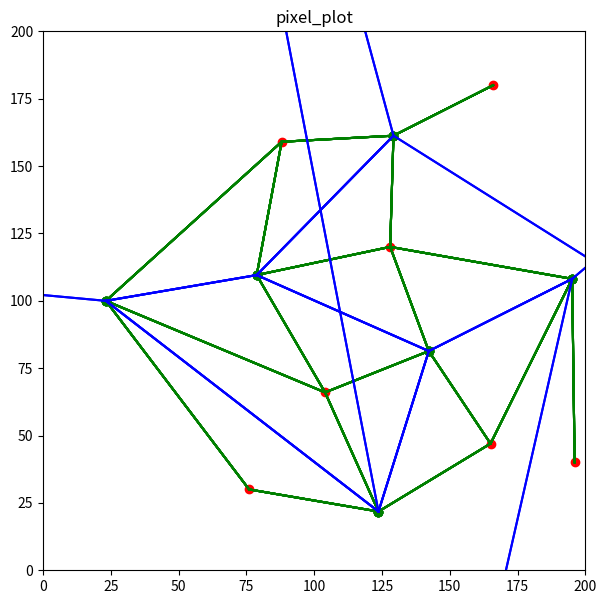

Write the Python code that produced this figure.
from decimal import DivisionByZero
from re import S
import matplotlib.pyplot as plt
import random
import math
from math import *

#                 width     height
defaultBounds = [[0, 200], [200, 0]]
#points = [(50, 50), (25, 25), (75, 75), (98, 70)]
#points = [(50, 50), (25, 20), (75, 75), (98, 70)]
#points = [(30, 40), (25, 60), (80, 97)]

#points = [[30, 30], [40, 40], [10, 50]]
#points = [[90,81],[48,121],[163,120],[83,23]]

#points = []
#for i in range(1, 8):
#      points.append([random.randint(0, 200), random.randint(0, 200)])  

#points = [[59, 55], [30, 88], [1, 93]] #[[186, 15], [162, 127], [25, 144]] this is pretty much just a bigger version of the first set
#points = [[186, 15], [162, 127], [25, 144]]
#points = [[19, 27], [131, 44], [38, 130]]
#points = [[57, 67], [21, 80], [79, 198]]
#points = [[17, 45], [62, 54], [152, 194]]

#points = [[71, 79], [167, 127], [178, 141]]#[[57, 67], [21, 80], [79, 198]]#[[17, 45], [62, 54], [152, 194]]#[[159, 66], [100, 166], [73, 197]]#[[71, 79], [167, 127], [178, 141]]
#points = [[159, 66], [100, 166], [73, 197]]

#points = [[106, 6], [88, 11], [9, 18], [2, 105], [20, 105], [115, 140], [52, 168]] #causes division by zero in getTimeAtX
#points = [[13, 23], [181, 40], [129, 55], [93, 100], [59, 127], [12, 160], [156, 163]] #---
points = [[76, 30], [196, 40], [165, 47], [104, 66], [128, 120], [88, 159], [166, 180]] #easy to see graph. In a previous, more broken version of the program, another line and intersection point near the one on the far right existed, which is necessary to correctly complete the graph
# ^there is an issue with the plot for the line above

#points = [[194, 2], [94, 30], [11, 91], [88, 92], [57, 143], [43, 190], [6, 198]]
#points = [[12, 1], [97, 12], [168, 24], [98, 58], [182, 111], [102, 111], [72, 122]]

#[[159, 12], [197, 12], [123, 38], [145, 92], [56, 123], [85, 160], [44, 166]] #causes a division by zero in yAtX

#[[95, 52], [68, 62], [137, 79], [127, 132], [42, 155], [90, 182], [179, 183]] #might be messed up?

#points = [[25, 17], [109, 37], [68, 45], [35, 85], [2, 124], [138, 138], [190, 145]]
#[[159, 3], [193, 10], [140, 34], [151, 84], [93, 107], [64, 155], [57, 195]]
#points = [[147, 1], [35, 16], [52, 25], [79, 70], [152, 91], [151, 97], [60, 139]] # all vertices are connected to exactly 2 other vertices
#points = [[41, 27], [40, 27], [52, 44], [116, 60], [28, 67], [182, 118], [64, 129]]


#		bottomleft, topleft, bottomright, topright
corners = [[0, 0], [0, 200], [200, 0], [200, 200]] #[ [defaultBounds[0][0], defaultBounds[1][1]], [defaultBounds[0][0], defaultBounds[0][1]], [defaultBounds[1][0], defaultBounds[1][1]], [defaultBounds[0][1], defaultBounds[1][0]] ]

cell = {}
#activeSites = []
vertices = {}
removeVerts = []
finalCell = {}

plt.figure(figsize=(7, 7))
plt.ylim(defaultBounds[1][1], defaultBounds[1][0])
plt.xlim(defaultBounds[0][0], defaultBounds[0][1])
plt.title("pixel_plot")

def distance(x1, y1, x2, y2):
	return (((x1 - x2) ** 2) + ((y1 - y2) ** 2)) ** 0.5

def distancePt(pt1, pt2):
    return (((pt1[0] - pt2[0]) ** 2) + ((pt1[1] - pt2[1]) ** 2)) ** 0.5   

def bubbleSort(arr): #Not used but a good template
     
    n = len(arr)
 
    # For loop to traverse through all 
    # element in an array
    for i in range(n):
        for j in range(0, n - i - 1):
             
            # Range of the array is from 0 to n-i-1
            # Swap the elements if the element found 
            #is greater than the adjacent element
            if arr[j] > arr[j + 1]:
                arr[j], arr[j + 1] = arr[j + 1], arr[j]

#https://www.geeksforgeeks.org/python-program-for-insertion-sort/
def insertionSort(arr): #Not used but a good template
    n = len(arr)  # Get the length of the array
      
    if n <= 1:
        return  # If the array has 0 or 1 element, it is already sorted, so return
 
    for i in range(1, n):  # Iterate over the array starting from the second element
        key = arr[i]  # Store the current element as the key to be inserted in the right position
        j = i-1
        while j >= 0 and key < arr[j]:  # Move elements greater than key one position ahead
            arr[j+1] = arr[j]  # Shift elements to the right
            j -= 1
        arr[j+1] = key  # Insert the key in the correct position

def distanceVertTargetSortShort(target, array): #good for small arrays #I don't know how to use this
    n = len(array)  # Get the length of the array
      
    if n <= 1:
        return  # If the array has 0 or 1 element, it is already sorted, so return
 
    for i in range(1, n):  # Iterate over the array starting from the second element
        key = array[i]  # Store the current element as the key to be inserted in the right position
        j = i-1
        while j >= 0 and key < array[j]:  # Move elements greater than key one position ahead
            array[j+1] = array[j]  # Shift elements to the right
            j -= 1
        array[j+1] = key  # Insert the key in the correct position
        
def distanceTargetSort(target, array):
    n = len(array)
 
    for i in range(n):
        for j in range(0, n - i - 1):
             
            # Range of the array is from 0 to n-i-1
            # Swap the elements if the element found 
            #is greater than the adjacent element
            dist1 = distance(target[0], target[1], array[j][0], array[j][1])
            dist2 = distance(target[0], target[1], array[j+1][0], array[j+1][1])
            
            if dist1 > dist2:
                array[j], array[j + 1] = array[j + 1], array[j]

def sortByY(array):
    n = len(array)
 
    for i in range(n):
        for j in range(0, n - i - 1):
             
            # Range of the array is from 0 to n-i-1
            # Swap the elements if the element found 
            #is greater than the adjacent element
            
            if array[j][1] > array[j + 1][1]:
                array[j], array[j + 1] = array[j + 1], array[j]
                
def find3Intersect(pt1, pt2, pt3): # division by zero happens with the points (50, 50) (25, 25) (75, 75)
    a, b, c, d, e, f = pt1[0], pt1[1], pt2[0], pt2[1], pt3[0], pt3[1]
    if (2 * ( ((a-e)*(b-d)) - ((a-c)*(b-f))) ) != 0:
        x = ( ( ((a**2) - (e**2))*(b-d) ) - ( ((a**2) - (c**2)) * (b-f) ) - ( (d-f)*(b-f)*(b-d) )) / (2 * ( ((a-e)*(b-d)) - ((a-c)*(b-f))) )
        #print("a",x)        
        return x
    else: # i need to have it return the midpoint between the site and nearest site if there is division by zero, because that means that the two lines are parallel and the farther site will not be valid
        #print(( ( ((a**2) - (e**2))*(b-d) ) - ( ((a**2) - (c**2)) * (b-f) ) - ( (d-f)*(b-f)*(b-d) )), (2 * ( ((a-e)*(b-d)) - ((a-c)*(b-f))) ))
        #print(f"({a}, {b}) ({c}, {d}) ({e}, {f})")
        #print(a-e, b-d, a-c, b-f)
        #print("b",(a - c)/2)                      
        #return (a - c)/2   #returning (a-c)/2 or 0 doesn't seem to make a difference
        #return 0
        return defaultBounds[0][0] - 5       

def find2IntersectAtTime(pt1, pt2, t):
    try:    
        a, b, c, d, = pt1[0], pt1[1], pt2[0], pt2[1]
        n = (2 * ((-1 * c * b) + (c * t) + (a * d) - (a * t))) / (b-d)
        m = (-1 * (b-t) * (d-t)) + (( (c**2) * (b-t) ) + ( (a**2) * (d-t) )) / (b-d)
        x = ((-1 * n) - ( (n**2) - (4 * m))**0.5) / 2
        return x
    except ZeroDivisionError:
        print(f"zero division error in find2IntersectAtTime with {pt1} {pt2} {pt3} t={t}")        
        return defaultBounds[1][1] -5                    

def getTimeAtX(pt1, pt2, pt3, x):
    try:    
        a, b, c, d, e, f = pt1[0], pt1[1], pt2[0], pt2[1], pt3[0], pt3[1]
        j = b-d
        k = -( (a**2) + (b**2) ) + (c**2) + (d**2) + (2 * x * (a-c))
        L = f*( (a**2) - (c**2) + (b**2) - (d**2) - (2 * x * (a-c)) ) - (( ((x-e)**2) + (f**2) )*(b-d))
        t = ((-1 * k) - ( (k**2) - (4 * j * L))**0.5) / (2 * j)
        return t        
    except ZeroDivisionError:
        print(f"zero division error in getTimeAtX with {pt1} {pt2} {pt3} x={x} j={j} k={k} L={L}")        
        return defaultBounds[1][1] -5            
    

def getYAtTimeAndX(pt1, t, x):
    try:    
        a, b = pt1[0], pt1[1]
        y = (((x-a)**2) / (2 * (b-t))) + (0.5 * (b+t))
        return y
    except ZeroDivisionError:
        print(f"zero division error in getYAtTimeAndX with {pt1} t={t} x={x}")
        return defaultBounds[1][1] -5                       

def yAtX(pt1, pt2, x):
    try:    
        a, b, c, d, = pt1[0], pt1[1], pt2[0], pt2[1]
        y = ((c-a) / (b-d)) * (x - ( (a+c)/2) ) + ((b+d)/2)
        return y
    except ZeroDivisionError:
        print(f"zero division error in yAtX with {pt1} {pt2} x={x}")
        return defaultBounds[1][1] -5                    
    
def xAtY(pt1, pt2, y):
    try:    
        a, b, c, d, = pt1[0], pt1[1], pt2[0], pt2[1]
        x = ( (2 * y * (d-b)) - ((d**2) - (b**2)) + ((a**2) - (c**2)) ) / (2 * (a-c))
        return x
    except ZeroDivisionError:
        print(f"zero division error in xAtY with {pt1} {pt2} y={y}")
        return defaultBounds[0][0] -5    

def tAtXandY(pt1, x, y):   
    a, b, = pt1[0], pt1[1]
    t = ((2 * y) + (( (4 * (y**2)) + 4*( ((x-a)**2) - (2 * y * b) + (b**2 ) ) ) ** 0.5)) / 2
    return t    

sortByY(points)
print(points)

for point in points:
    finalCell.update({f"{str(point).replace(', ', '_')}" : {"site":point, "vertices":[]}})    

#print(f"finalCell:{finalCell}")

for site1 in points:
    for site2 in points:
        if site1 != site2: 
            #boundVerts = [] #this stuff with bounds doesn't seem to change anything
            
            #boundLy = yAtX(site1, site2, defaultBounds[0][0])
            #boundLt = tAtXandY(site1, site2, defaultBounds[0][0], boundLy)
            #boundRy = yAtX(site1, site2, defaultBounds[0][1])
            #boundRt = tAtXandY(site1, site2, defaultBounds[0][1], boundRy)

            #boundTx = xAtY(site1, site2, defaultBounds[1][0])
            #boundTt = tAtXandY(site1, site2, boundTx, defaultBounds[1][0])
            #boundBx = xAtY(site1, site2, defaultBounds[1][1])
            #boundBt = tAtXandY(site1, site2, boundBx, defaultBounds[1][1])

            #if boundLt < defaultBounds[1][0] and boundLt > defaultBounds[1][1]:            
                #allVerts.append({"type":"leftBound", "time":boundLt, "at":[defaultBounds[0][0], boundLy]})
            #    boundVerts.append({"type":"leftBound", "time":boundLt, "at":[defaultBounds[0][0], boundLy]})
            #if boundRt < defaultBounds[1][0] and boundRt > defaultBounds[1][1]:
                #allVerts.append({"type":"rightBound", "time":boundRt, "at":[defaultBounds[0][1], boundRy]})
            #    boundVerts.append({"type":"rightBound", "time":boundRt, "at":[defaultBounds[0][1], boundRy]})
            #if boundTt < defaultBounds[1][0] and boundTt > defaultBounds[1][1]:
                #allVerts.append({"type":"topBound", "time":boundTt, "at":[boundTx, defaultBounds[1][0]]})
            #    boundVerts.append({"type":"topBound", "time":boundTt, "at":[boundTx, defaultBounds[1][0]]})
            #if boundBt < defaultBounds[1][0] and boundBt > defaultBounds[1][1]:                                
                #allVerts.append({"type":"bottomBound", "time":boundBt, "at":[boundBx, defaultBounds[1][1]]})
            #    boundVerts.append({"type":"bottomBound", "time":boundBt, "at":[boundBx, defaultBounds[1][1]]})
               
            #print(boundVerts)
            #allVerts.extend([{"type":"leftBound", "time":boundLt, "at":[defaultBounds[0][0], boundLy]}, {"type":"rightBound", "time":boundRt, "at":[defaultBounds[0][1], boundRy]}, 
            #                 {"type":"topBound", "time":boundTt, "at":[boundTx, defaultBounds[1][0]]}, {"type":"bottomBound", "time":boundBt, "at":[boundBx, defaultBounds[1][1]]}])                                  
                        
            for site3 in points:
                if site3 != site2 and site3 != site1:
                    sites = [site1, site2, site3]
                    sortByY(sites)                    
                    
                    #x = find3Intersect(site1, site2, site3) # the order of the points put in matters (?)
                    #t = getTimeAtX(site1, site2, site3, x) # the order of the points put in matters
                    #y = getYAtTimeAndX(site1, t, x)

                    x = find3Intersect(sites[0], sites[1], sites[2])
                    t = getTimeAtX(sites[0], sites[1], sites[2], x)
                    y = getYAtTimeAndX(sites[0], t, x)                                        
                    
                    #print(f"-- ({site1[0]}, {site1[1]}) ({site2[0]}, {site2[1]}) ({site3[0]}, {site3[1]}) time: {t} at ({x}, {y})")
                    if site1 == [72, 122] or site1 == [182, 111] or site2 == [72, 122] or site2 == [182, 111] or site3 == [72, 122] or site3 == [182, 111]:                                                                    
                        print(f"    ({site1[0]}, {site1[1]}) ({site2[0]}, {site2[1]}) ({site3[0]}, {site3[1]}) time: {t} at ({x}, {y})")                    
                    #if t > defaultBounds[1][1] and t < defaultBounds[1][0] and t < boundLt: #having the t < boundLt fixes some issues but seems like it will cause some later on
                    #if t > defaultBounds[1][1] and t < defaultBounds[1][0] and x >= defaultBounds[0][0] and x <= defaultBounds[0][1]:
                    #if t > points[0][1] and t < defaultBounds[1][0] and x >= defaultBounds[0][0] and x <= defaultBounds[0][1] and y >= defaultBounds[1][1] and y <= defaultBounds[1][0]:                    
                    #print(site1, points[0][1])
                    #if t > points[0][1] and x >= defaultBounds[0][0] and x <= defaultBounds[0][1] and y >= defaultBounds[1][1] and y <= defaultBounds[1][0]:
                    if t > site1[1] and t > site2[1] and t > site3[1] and x >= defaultBounds[0][0] and x <= defaultBounds[0][1] and y >= defaultBounds[1][1] and y <= defaultBounds[1][0]:                    
                        if site1 == [72, 122] or site1 == [182, 111]:                                                                    
                            print(f"({site1[0]}, {site1[1]}) ({site2[0]}, {site2[1]}) ({site3[0]}, {site3[1]}) time: {t} at ({x}, {y})")
        
                        if f"{str(site1).replace(', ', '_')}" in cell:
                            cell[f"{str(site1).replace(', ', '_')}"].append({"point1":site1, "point2":site2, "point3":site3, "time":float("%.10f" % t), "at":[float("%.10f" % x), float("%.10f" % y)]})
                        else:                            
                            cell.update({f"{str(site1).replace(', ', '_')}" : [{"point1":site1, "point2":site2, "point3":site3, "time":float("%.10f" % t), "at":[float("%.10f" % x), float("%.10f" % y)]}]})
                        #cell[f"{str(site1).replace(', ', '_')}"].append({"point1":site1, "point2":site2, "point3":site3, "time":t, "at":[x, y]})
                        
                                       
    

for site1 in cell:
    #for others in points:
     for entry in cell[site1]:
#        if cell[site1]["point1"] != others and cell[site1]["point2"] != others and cell[site1]["point3"] != others:
#            #print(cell[site1]["time"], cell[site1]["at"])
#            otherPointY = getYAtTimeAndX(others, cell[site1]["time"], cell[site1]["at"][0])
#            #print(otherPointY)
#            if otherPointY > cell[site1]["at"][1]:
#                removeVerts.append(site1)
#                #print(f"remove {site1}")                                                                                         
        #for entry in cell[site1]:
         for others in points:            
            #if entry["point1"] != others and entry["point2"] != others and entry["point3"] != others:
            if entry["point1"] != others and entry["point2"] != others and entry["point3"] != others and others[1] < entry["time"]:
                                                
                #print(cell[site1]["time"], cell[site1]["at"])
                otherPointY = getYAtTimeAndX(others, entry["time"], entry["at"][0])
                #print(otherPointY)
                #if entry["at"][1] > 120 and entry["at"][1] < 130:                
                #    print(others, otherPointY, entry["at"], entry["time"])
                #print("test", otherPointY, entry["at"][1], entry)
                #if otherPointY < defaultBounds[1][0]:                                
                #    if otherPointY > entry["at"][1]:                                        
                #        removeVerts.append([site1, entry])
                #        #print(f"remove {site1} {entry}")
                if otherPointY > entry["at"][1]:
                #if otherPointY > entry["time"]:                
                    #if entry["point1"] == [12, 160] or entry["point2"] == [12, 160] or entry["point3"] == [12, 160]:                    
                    #    print("   ", others, otherPointY, entry["at"], entry["time"])
                    #print("   ", others, otherPointY, entry["at"], entry["time"])                    
                    #print(entry)
                    #print(site1)                                        
                    removeVerts.append([site1, entry])
                    #print(f"remove {site1} {entry}")

if removeVerts.__len__() > 0:
    #for vert in removeVerts:
    #    del cell[vert]
    for site, vert in removeVerts:
                
        try:
            #if 120 < cell[site][cell[site].index(vert)]["at"][1] < 130:           
            #    print("removing", cell[site][cell[site].index(vert)])
            #print("removing", cell[site][cell[site].index(vert)])                    
            del cell[site][cell[site].index(vert)]
        except Exception:
            pass                                            

usedPoints = []
for entry in cell:
    for vert in cell[entry]:    
        #if cell[entry]["point1"] not in usedPoints:
        #    usedPoints.append(cell[entry]["point1"])
        #if cell[entry]["point2"] not in usedPoints:
        #    usedPoints.append(cell[entry]["point2"])
        #if cell[entry]["point3"] not in usedPoints:
        #    usedPoints.append(cell[entry]["point3"])
        
        if vert["point1"] not in usedPoints:
            usedPoints.append(vert["point1"])
        if vert["point2"] not in usedPoints:
            usedPoints.append(vert["point2"])
        if vert["point3"] not in usedPoints:
            usedPoints.append(vert["point3"])                                                    

#print(usedPoints)                

for i in range(points.__len__()):   
    point = points[i]    
    if point not in usedPoints:
        boundVerts = []
        relative = points.copy()
        distanceTargetSort(point, relative)
        
        #site2 = 0        
        #print("a")
        #if i + 1 == points.__len__():
        #    site2 = points[i-1]
        #else:         
        #    site2 = points[i+1]
        site2 = relative[1]
        
        
        #print(point, site2)
        boundLy = yAtX(point, site2, defaultBounds[0][0])
        boundLt = tAtXandY(point,  defaultBounds[0][0], boundLy)
        boundRy = yAtX(point, site2, defaultBounds[0][1])
        boundRt = tAtXandY(point,  defaultBounds[0][1], boundRy)

        boundTx = xAtY(point, site2, defaultBounds[1][0])
        boundTt = tAtXandY(point,  boundTx, defaultBounds[1][0])
        boundBx = xAtY(point, site2, defaultBounds[1][1])
        boundBt = tAtXandY(point,  boundBx, defaultBounds[1][1])

        pts = [[defaultBounds[0][0], boundLy], [defaultBounds[0][1], boundRy], [boundTx, defaultBounds[1][0]], [boundBx, defaultBounds[1][1]]]                
        #print(pts)
        distanceTargetSort(point, pts)       
        #print(pts)
        #print(f"{str(point).replace(', ', '_')}")        
        #finalCell.update({f"{str(point).replace(', ', '_')}":{"site":point, "vertices":[ #I should add onto this list so that the list of verticies will also include the corner
        #    [pts[0], pts[1]]
        #    ]}})
        #finalCell[f"{str(point).replace(', ', '_')}"]["vertices"].append([pts[0], pts[1]])
        if not f"{str(point).replace(', ', '_')}" in finalCell:        
            finalCell.update({f"{str(point).replace(', ', '_')}":{"site":point, "vertices":[ #I should add onto this list so that the list of verticies will also include the corner
            [pts[0], pts[1]]
            ]}})
        print("line388",pts[0], pts[1])            
        #relative = points.copy()
        #distanceTargetSort(point, points)
        #distanceTargetSort(point, relative)        
        #print(f"relative:{relative}")
        #if f"{str(relative[1]).replace(', ', '_')}" in finalCell:
        #    finalCell[f"{str(relative[1]).replace(', ', '_')}"]["vertices"].append([pts[0], pts[1]])
        #else:
        #    finalCell.update({f"{str(relative[1]).replace(', ', '_')}":{"site":relative[1], "vertices":[
        #    [pts[0], pts[1]]
        #    ]}})                                          
        finalCell[f"{str(relative[1]).replace(', ', '_')}"]["vertices"].append([pts[0], pts[1]])

#print(cell)
                
def nearestBoundry(startPt, throughPt):
    m = slope(startPt, throughPt)
    topX = (defaultBounds[1][0] - startPt[1] + (m * startPt[0])) / m
    bottomX = (defaultBounds[1][1] - startPt[1] + (m * startPt[0])) / m
    leftY = m * (defaultBounds[0][0] - startPt[0]) + startPt[1]
    rightY = m * (defaultBounds[0][1] - startPt[0]) + startPt[1]
    choice = []

    if throughPt[1] > startPt[1] and throughPt[0] > startPt[0]:
        #print('a')        
        choice = [[topX, defaultBounds[1][0]], [defaultBounds[0][1], rightY]] #top and right
        distanceTargetSort(startPt, choice)
        #return choice[0]
    elif throughPt[1] < startPt[1] and throughPt[0] > startPt[0]:
        #print('b')                                                        
        choice = [[bottomX, defaultBounds[1][1]], [defaultBounds[0][1], rightY]] #bottom and right
        distanceTargetSort(startPt, choice)
        #return choice[0]
    elif throughPt[1] > startPt[1] and throughPt[0] < startPt[0]:
        #print('c')        
        choice = [[topX, defaultBounds[1][0]], [defaultBounds[0][0], leftY]] #top and left
        distanceTargetSort(startPt, choice)
        #return choice[0]
    elif throughPt[1] < startPt[1] and throughPt[0] < startPt[0]:
        #print('d')                                                        
        choice = [[bottomX, defaultBounds[1][1]], [defaultBounds[0][0], leftY]] #bottom and left
        distanceTargetSort(startPt, choice)
        #return choice[0]        
    
    return choice[0]    

def slope(pt1, pt2):
    return (pt1[1] - pt2[1]) / (pt1[0] - pt2[0])

def midPoint(pt1, pt2):
    return [ (pt1[0] + pt2[0]) / 2,  (pt1[1] + pt2[1]) / 2]        

def pointSlope(pt, slope, x):
    return (slope * (x - pt[0])) + pt[1]  

def makePerpLine(p1, p2):
    m = slope(p1, p2)
    if m != 0:
        m = -1/m
    else:
        m = 1000

    midPt = midPoint(p1, p2)
    return [[midPt[0], midPt[1]], [midPt[0] + 5, yAtX(p1, p2, midPt[0] + 5)]]

def make2ndEdge(p1, p2, intersect, midPt):                            
    T1 = [intersect[0] - 5, yAtX(p1, p2, intersect[0] - 5)]
    T2 = [intersect[0] + 5, yAtX(p1, p2, intersect[0] + 5)]
    newPoint = []

    if distance(T1[0], T1[1], midPt[0], midPt[1]) < distance(T2[0], T2[1], midPt[0], midPt[1]):
        newPoint = T1
    else:
        newPoint = T2

    nearestBound = nearestBoundry(intersect, newPoint)
    #print("nearestBound",nearestBound)
    return nearestBound                                                    

def rotate(pt, origin, amount):   
    x = ((pt[0] - origin[0]) * math.cos(amount)) - ((pt[1] - origin[1]) * math.sin(amount))
    y = ((pt[1] - origin[1]) * math.cos(amount)) + ((pt[0] - origin[0]) * math.sin(amount))
    x += origin[0]
    y += origin[1]        
    return [x, y]           

#normalTheta + angle == 2pi most of the time
def normalTheta(pt, origin): #gets the exterior/larger angle (basically)
    a, b, c, d = pt[0], pt[1], origin[0], origin[1]
    x = a-c
    y = b-d
    #print("line477",x,y)
    theta = math.atan(y/x)
    #print("line479",theta)
    if y < 0 and x > 0:
        theta += (2 * math.pi)
    elif y < 0 or x < 0:
        theta += math.pi
    return theta                                                        
            

def angle(pt1, pt2, origin): #gets the interior/smaller angle
    a, b, c, d, e, f = origin[0], origin[1], pt1[0], pt1[1], pt2[0], pt2[1]
    #theta = math.acos( ( ((e -a) * (c-a)) + ((f-b) * (d-b)) ) / ( ( ( ((e-a)**2) + ((f-b)**2) ) * ( ((c-a)**2) + ((b-d)**2) ) ) ** 0.5 ) )
    theta = math.acos( ( ((e -a) * (c-a)) + ((f-b) * (d-b)) ) / ( ( (( ((e-a)**2) + ((f-b)**2) ) ** 0.5) * (( ((c-a)**2) + ((b-d)**2) ) ** 0.5) ) ) )    
    return theta           

#def simpleAngle(pt1, pt2, origin): #same as normalTheta somehow
    #a, b, c, d, e, f = pt1[0], pt1[1], pt2[0], pt2[1], origin[0], origin[1] 

#     theta1 = normalTheta(pt1, origin)
#     theta2 = normalTheta(pt2, origin)
#     theta = max(theta1, theta2) - min(theta1, theta2) 
#     print(theta1, theta2)
#     return theta       
        

#since arctan is from -pi/2 to pi/2 and I want values in the range 0 to 2pi, I need to code for that seperately, which is what is in normalTheta
def rectToPolar(pt, origin):
    a, b, c, d = pt[0], pt[1], origin[0], origin[1]
    #theta = math.atan(b/a)
    #r = ( (a**2) + (b**2) ) ** 0.5
    #theta = math.atan((b-d)/(a-c))
    theta = normalTheta(pt, origin)    
    r = ( ((a-c)**2) + ((b-d)**2) ) ** 0.5
    #if (theta < 0):
    #    theta = (2 * math.pi) + theta                   
    return [r, theta]

def polarToRect(pt, origin):
    #x = pt[0] * math.cos(pt[1])
    #y = pt[0] * math.sin(pt[1])
    x = (pt[0] * math.cos(pt[1])) + origin[0]
    y = (pt[0] * math.sin(pt[1])) + origin[1]     
    return [x, y]                            

for site in cell: # Finds edges for cells  
    for entry in cell[site]:
        #at = entry["at"]
        pt1 = entry["point1"]
        pt2 = entry["point2"]
        pt3 = entry["point3"]                           
        #f"{str(point).replace(', ', '_')}"
        #print(pt1, pt2, pt3)
        try:
            site2 = cell[f"{str(pt2).replace(', ', '_')}"]
            for entry2 in site2:
                if entry2["point1"] == pt1 or entry2["point2"] == pt1 or entry2["point3"] == pt1:# or entry2["point2"] == pt3 or entry2["point3"] == pt3:
                    #finalCell[f"{str(pt2).replace(', ', '_')}"]["vertices"].append([entry["at"], entry2["at"]])
                    if entry2["at"] != entry["at"] and [entry["at"], entry2["at"]] not in finalCell[site]["vertices"]:                    
                        finalCell[site]["vertices"].append([entry["at"], entry2["at"]])
                        #print(site, [pt1, pt2, pt3], [entry2["point1"], entry2["point2"], entry2["point3"]])

                        atName = f"{str(entry['at']).replace(', ', '_')}"

                        if atName not in vertices:
                            vertices.update({atName : {"sites":[pt1, pt2, pt3], "with":[], "at":[]}})                            
                        
                        if entry2["point1"] in [pt2, pt3] and [pt1, entry2["point1"]] not in vertices[atName]["with"] and [entry2["point1"], pt1] not in vertices[atName]["with"]:
                            vertices[atName]["with"].append([pt1, entry2["point1"]])
                            vertices[atName]["at"].append(entry2["at"])                                                        
                        elif entry2["point2"] in [pt2, pt3] and [pt1, entry2["point2"]] not in vertices[atName]["with"] and [entry2["point2"], pt1] not in vertices[atName]["with"]:
                            vertices[atName]["with"].append([pt1, entry2["point2"]])
                            vertices[atName]["at"].append(entry2["at"])                            
                        elif entry2["point3"] in [pt2, pt3] and [pt1, entry2["point3"]] not in vertices[atName]["with"] and [entry2["point3"], pt1] not in vertices[atName]["with"]:
                            vertices[atName]["with"].append([pt1, entry2["point3"]])
                            vertices[atName]["at"].append(entry2["at"])                                                                                    
                        #if entry2["point1"] in [pt1, pt2, pt3] and entry2["point1"] != pt1 and [pt1, entry2["point1"]] not in vertices[atName]["with"] and [entry2["point1"], pt1] not in vertices[atName]["with"]:
                        #    vertices[atName]["with"].append([pt1, entry2["point1"]])
                        #elif entry2["point1"] in [pt1, pt2, pt3] and entry2["point2"] != pt1 and [pt1, entry2["point2"]] not in vertices[atName]["with"] and [entry2["point2"], pt1] not in vertices[atName]["with"]:
                        #    vertices[atName]["with"].append([pt1, entry2["point2"]])
                        #elif entry2["point1"] in [pt1, pt2, pt3] and entry2["point3"] != pt1 and [pt1, entry2["point3"]] not in vertices[atName]["with"] and [entry2["point3"], pt1] not in vertices[atName]["with"]:                                                                                            
                        #    vertices[atName]["with"].append([pt1, entry2["point3"]])                                                                                                                                         
                    #print(str(entry["at"]))                    
                    #if f"{str(entry['at']).replace(', ', '_')}" not in vertices and pt1 != entry2["point2"] and entry2["point2"] in [pt1, pt2, pt3]:
                    #    vertices.update({f"{str(entry['at']).replace(', ', '_')}" : {"sites":[pt1, pt2, pt3], "with":[[pt1, entry2["point2"]]]}})
                    #elif [pt1, entry2["point2"]] not in vertices[f"{str(entry['at']).replace(', ', '_')}"]["with"] and [entry2["point2"], pt1] not in vertices[f"{str(entry['at']).replace(', ', '_')}"]["with"] and pt1 != entry2["point2"]:
                    #    vertices[f"{str(entry['at']).replace(', ', '_')}"]["with"].append([pt1, entry2["point2"]])
                                                                       
        except Exception as e:
            print(f"site2: {e} not in cell") 


for vert in vertices:
    #print("vert",vert, vertices[vert])
    print()
    if vertices[vert]["at"].__len__() == 1:
        print("vert",vert, vertices[vert])
        tempVertPt = str(vert).removeprefix("[").removesuffix("]").split("_")
        vertPt = [float(tempVertPt[0]), float(tempVertPt[1])]
        
        tempSites = vertices[vert]["sites"].copy()
        sortByY(tempSites)
        pickedSites = [tempSites[0], tempSites[1]]
        if pickedSites in vertices[vert]["with"]:
            pickedSites[1] = tempSites[2]                                     
             

        #site1 = vertices[vert]["sites"][-2]
        #site2 = vertices[vert]["sites"][-1]
        #print(site1, site2)        
                        
        #nearestBound = makeEdge(site1, site2, vertPt, midPoint(site1, site2))
        #print(pickedSites[0], pickedSites[1])            
        nearestBound = make2ndEdge(pickedSites[0], pickedSites[1], vertPt, midPoint(pickedSites[0], pickedSites[1]))
        
        vertices[vert]["with"].append([pickedSites[0], pickedSites[1]])
        vertices[vert]["at"].append(nearestBound)
        finalCell[f"{str(pickedSites[0]).replace(', ', '_')}"]["vertices"].append([vertPt, nearestBound])
        finalCell[f"{str(pickedSites[1]).replace(', ', '_')}"]["vertices"].append([vertPt, nearestBound])

    if vertices[vert]["at"].__len__() == 2:
        #print("vert",vert, vertices[vert])        
        tempVertPt = str(vert).removeprefix("[").removesuffix("]").split("_")
        vertPt = [float(tempVertPt[0]), float(tempVertPt[1])]

        site1 = vertices[vert]["sites"][0]
        site2 = vertices[vert]["sites"][1]
        site3 = vertices[vert]["sites"][2]        
        
        pair1 = vertices[vert]["with"][0]
        pair2 = vertices[vert]["with"][1]        
        
        midPt1 = midPoint(pair1[0], pair1[1])
        midPt2 = midPoint(pair2[0], pair2[1])

        angle1 = angle(midPt1, midPt2, vertPt)
        print("vert", vertPt)        
        print("info",pair1,pair2,angle1)
        #simpleAngle(midPt1, midPt2, vertPt)        
        print("polarS1",site1, rectToPolar(site1, vertPt), angle(site1, [vertPt[0] + 5, vertPt[1]], vertPt))#, normalTheta(site1, vertPt) + angle(site1, [vertPt[0] + 5, vertPt[1]], vertPt) == (2 * math.pi))
        print("polarS2",site2, rectToPolar(site2, vertPt), angle(site2, [vertPt[0] + 5, vertPt[1]], vertPt))
        print("polarS3",site3, rectToPolar(site3, vertPt), angle(site3, [vertPt[0] + 5, vertPt[1]], vertPt))                        
        print("polarM1",midPt1, rectToPolar(midPt1,vertPt))
        print("polarM2",midPt2, rectToPolar(midPt2,vertPt))
        

        pair3 = []
                                
#         if [site1, site2] not in vertices[vert]["with"]:
#             pair3 = [site1, site2]
#         elif [site1, site3] not in vertices[vert]["with"]:
#             pair3 = [site1, site3]
#         else:                                            
#             pair3 = [site2, site3]

        sortSites = vertices[vert]["sites"].copy()
        sortByY(sortSites)
        
        if [sortSites[0], sortSites[1]] not in vertices[vert]["with"]:
            pair3 = [sortSites[0], sortSites[1]]
        elif [sortSites[1], sortSites[2]] not in vertices[vert]["with"]:
            pair3 = [sortSites[1], sortSites[2]]
        else:
            pair3 = [sortSites[0], sortSites[2]]                                                                           

        midPt3 = midPoint(pair3[0], pair3[1])
        print("polarM3",midPt3, rectToPolar(midPt3,vertPt))        
        
# #         distp1a1 = distance(vertices[vert]["at"][0][0], vertices[vert]["at"][0][1], vertPt[0] + 5, yAtX(pair3[0], pair3[1], vertPt[0] + 5))
# #         distp1a2 = distance(vertices[vert]["at"][1][0], vertices[vert]["at"][1][1], vertPt[0] + 5, yAtX(pair3[0], pair3[1], vertPt[0] + 5))
# #         distp2a1 = distance(vertices[vert]["at"][0][0], vertices[vert]["at"][0][1], vertPt[0] - 5, yAtX(pair3[0], pair3[1], vertPt[0] - 5))
# #         distp2a2 = distance(vertices[vert]["at"][1][0], vertices[vert]["at"][1][1], vertPt[0] - 5, yAtX(pair3[0], pair3[1], vertPt[0] - 5))

# #         throughPt = []
# #         if distp1a1 > distp2a1 and distp1a2 > distp2a2:
# #            throughPt = [vertPt[0] + 5, yAtX(pair3[0], pair3[1], vertPt[0] + 5)]
# #         else:
# #             throughPt = [vertPt[0] - 5, yAtX(pair3[0], pair3[1], vertPt[0] - 5)]

#         angle1 = angle(pair3[0], pair3[1], [vertPt[0] + 0.5, yAtX(pair3[0], pair3[1], vertPt[0] + 0.5)])#angle(site1, site2, [midPt3[0] + 0.5, midPt3[1] + (0.5 * slope(midPt3, vertPt))])#angle(site1, site2, [vertPt[0] + 0.5, yAtX(pair3[0], pair3[1], vertPt[0] + 0.5)])#angle(site1, site2, [midPt3[0] + 0.5, yAtX(pair3[0], pair3[1], midPt3[0] + 0.5)])#angle(midPt1, midPt2, [vertPt[0] + 0.5, yAtX(pair3[0], pair3[1], vertPt[0] + 0.5)])
#         angle2 = angle(pair3[0], pair3[1], [vertPt[0] - 0.5, yAtX(pair3[0], pair3[1], vertPt[0] - 0.5)])#angle(site1, site2, [midPt3[0] - 0.5, midPt3[1] - (0.5 * slope(midPt3, vertPt))])#angle(site1, site2, [vertPt[0] + 0.5, yAtX(pair3[0], pair3[1], vertPt[0] + 0.5)])#angle(site1, site2, [midPt3[0] - 0.5, yAtX(pair3[0], pair3[1], midPt3[0] - 0.5)])#angle(midPt1, midPt2, [vertPt[0] - 0.5, yAtX(pair3[0], pair3[1], vertPt[0] - 0.5)])
#         print("angles",angle1,angle2)
#         #print(midPt3[1] + (0.5 * slope(midPt3, vertPt)))
#         #print(yAtX(pair3[0], pair3[1], midPt3[0] + 0.5))                
#         throughPt = []
#         if angle1 < angle2:
#             throughPt = [vertPt[0] + 5, yAtX(pair3[0], pair3[1], vertPt[0] + 5)]#[midPt3[0] + 5, yAtX(pair3[0], pair3[1], midPt3[0] + 5)]
#         else:
#             throughPt = [vertPt[0] - 5, yAtX(pair3[0], pair3[1], vertPt[0] - 5)]#[midPt3[0] - 5, yAtX(pair3[0], pair3[1], midPt3[0] - 5)]                                                            

#         print("throughPt",throughPt)
#         nearestBound = nearestBoundry(vertPt, throughPt)
        
#         vertices[vert]["with"].append(pair3)
#         vertices[vert]["at"].append(nearestBound)        
#         finalCell[f"{str(pair3[0]).replace(', ', '_')}"]["vertices"].append([vertPt, nearestBound])
#         finalCell[f"{str(pair3[1]).replace(', ', '_')}"]["vertices"].append([vertPt, nearestBound])

#         #nearestBound = makeEdge(pair3[0], pair3[1], vertPt, midPt3)    

#         #finalCell[f"{str(pair3[0]).replace(', ', '_')}"]["vertices"].append([vertPt, nearestBound])
#         #finalCell[f"{str(pair3[1]).replace(', ', '_')}"]["vertices"].append([vertPt, nearestBound])                                                                            

#         #if distancePt(midPt3, vertices[vert]["at"][0]) < distancePt(midPt3, vertPt) or distancePt(midPt3, vertices[vert]["at"][1]) < distancePt(midPt3, vertPt):
        notInPair = vertices[vert]["sites"].copy()
        notInPair.remove(pair3[0])
        notInPair.remove(pair3[1])                
        
        print(pair3, "x",vertPt[0], "t",tAtXandY(pair3[0], vertPt[0], vertPt[1]))
        print(pair3, "x",vertPt[0] + 5, "t",getTimeAtX(pair3[0], pair3[1], notInPair[0], vertPt[0] + 5))
        print(pair3, "x",vertPt[0] - 5, "t",getTimeAtX(pair3[0], pair3[1], notInPair[0], vertPt[0] - 5))
        print("slope", slope(vertPt, midPt3))       

        #print(tAtXandY(pair3[0], vertPt[0] + 0.1, vertPt[1] + (0.1 * slope(vertPt, midPt3))))
        #print(tAtXandY(pair3[0], vertPt[0] + 0.1, pointSlope(vertPt, slope(vertPt, midPt3), vertPt[0] + 0.1)))
        #print(pair3[0], vertPt, pointSlope(vertPt, slope(vertPt, midPt3), vertPt[0] + 0.1))
        
        ptSlp1 = pointSlope(vertPt, slope(vertPt, midPt1), vertPt[0] + 0.1)
        ptSlp2 = pointSlope(vertPt, slope(vertPt, midPt2), vertPt[0] + 0.1)
        ptSlp3 = pointSlope(vertPt, slope(vertPt, midPt3), vertPt[0] + 0.1)                
        
        print(tAtXandY(site1, vertPt[0], vertPt[1]))
        print(tAtXandY(site1, vertPt[0] + 0.1, ptSlp1), tAtXandY(site1, vertPt[0] + 0.1, ptSlp2), tAtXandY(site1, vertPt[0] + 0.1, ptSlp3))
        print(tAtXandY(site2, vertPt[0] + 0.1, ptSlp1), tAtXandY(site2, vertPt[0] + 0.1, ptSlp2), tAtXandY(site2, vertPt[0] + 0.1, ptSlp3))
        print(tAtXandY(site3, vertPt[0] + 0.1, ptSlp1), tAtXandY(site3, vertPt[0] + 0.1, ptSlp2), tAtXandY(site3, vertPt[0] + 0.1, ptSlp3))
                               

        tVertPt = tAtXandY(pair3[0], vertPt[0], vertPt[1])
        tXAfterVert = getTimeAtX(pair3[0], pair3[1], notInPair[0], vertPt[0] + 5)
        #tXBeforeVert = getTimeAtX(site1, site2, site3, vertPt[0] - 5)

        print("---")
        print(find2IntersectAtTime(pair1[0], pair1[1], tVertPt - 0.5))
        print(find2IntersectAtTime(pair1[0], pair1[1], tVertPt + 0.5)) 
        print(find2IntersectAtTime(pair2[0], pair2[1], tVertPt - 0.5))
        print(find2IntersectAtTime(pair2[0], pair2[1], tVertPt + 0.5))         
        print(find2IntersectAtTime(pair3[0], pair3[1], tVertPt - 0.5))
        print(find2IntersectAtTime(pair3[0], pair3[1], tVertPt + 0.5))                

        throughPt = []
        if (tXAfterVert > tVertPt):
            if notInPair[0][1] > pair3[0][1] and notInPair[0][1] > pair3[1][1]:
                throughPt = [vertPt[0] - 5, yAtX(pair3[0], pair3[1], vertPt[0] - 5)]
            else:                            
                throughPt = [vertPt[0] + 5, yAtX(pair3[0], pair3[1], vertPt[0] + 5)]
        else:
            if notInPair[0][1] > pair3[0][1] and notInPair[0][1] > pair3[1][1]:
                throughPt = [vertPt[0] + 5, yAtX(pair3[0], pair3[1], vertPt[0] + 5)]
            else:                            
                throughPt = [vertPt[0] - 5, yAtX(pair3[0], pair3[1], vertPt[0] - 5)]
            #throughPt = [0,0]            

        nearestBound = nearestBoundry(vertPt, throughPt)
        print(nearestBound)

        vertices[vert]["with"].append(pair3)
        vertices[vert]["at"].append(nearestBound)
        finalCell[f"{str(pair3[0]).replace(', ', '_')}"]["vertices"].append([vertPt, nearestBound])
        finalCell[f"{str(pair3[1]).replace(', ', '_')}"]["vertices"].append([vertPt, nearestBound]) 

# for vert in vertices: #need to figure out how to loop through all of the intersection points and see how many edges they are a part of, might be able to use a "match: case:" statement
#     numEdges = vertices[vert]["with"].__len__()
#     aSites = vertices[vert]["sites"]

#     a = [aSites[0], aSites[1]]
#     b = [aSites[0], aSites[2]]
#     c = [aSites[1], aSites[2]]
#     sortByY(a)
#     sortByY(b)
#     sortByY(c)
#     possible = [a, b, c]                               

#     at = list(map(float, vert.replace("[", "").replace("]", "").split("_")))    
                
#     print(vert, vertices[vert], numEdges)

#     for i in range(0, numEdges):
#         try:
#             possible.remove(vertices[vert]["with"][i])
#         except Exception:
#             continue                                        
#     print("possible:",possible)

#     #match numEdges:
#     #    case 2:
#     for i in range(0, 3-numEdges):
#             print("----------case2")    
#             newPoint = []                           
#             temp = possible[0] 
#             angle1 = angle(temp[0], temp[1], at)

#             #if at[1] < temp[0][1] or (at[0] < temp[0][0] and at[0] < temp[1][0]):
#             #if at[1] < temp[0][1]:
#             if at[1] < temp[0][1] or not (at[0] > temp[0][0] and at[0] < temp[1][0]):            
#                 angle1 = (2 * math.pi) - angle1       

#             #angle1 = (2 * math.pi) - angle1

#             if at[1] < temp[0][1]:            
#                 newPoint = rotate(temp[0], at, angle1/2)
#             else:                    
#                 newPoint = rotate(temp[1], at, angle1/2)

#             boundry = nearestBoundry(at, newPoint)
#             plt.plot([newPoint[0], at[0]], [newPoint[1], at[1]], "r")
#             finalCell[f"{str(temp[0]).replace(', ', '_')}"]["vertices"].append([at, boundry])
#             finalCell[f"{str(temp[1]).replace(', ', '_')}"]["vertices"].append([at, boundry])

#             del possible[0]
#         #case 1:
#         #    print("---------case1")
#         #    print(possible)                                                            


for pt in points:
    plt.plot(pt[0], pt[1], "ro")

for site in cell:  
    #print(cell[site])
    #clr1, clr2, clr3 = random.random(), random.random(), random.random() 
    for entry in cell[site]:
        #if entry["at"][1] > 120 and entry["at"][1] < 130:       
        #    print(entry)
        #print(entry)
        #print(site)                
        plt.plot(entry["at"][0], entry["at"][1], "go")#, color=(clr1, clr2, clr3))
        #plt.plot(cell[site]["at"][0], cell[site]["at"][1], color=(0.5, 0.5, 0.5))
        plt.plot([entry["point2"][0], entry["at"][0], entry["point3"][0], entry["at"][0], entry["point1"][0]], [entry["point2"][1], entry["at"][1], entry["point3"][1], entry["at"][1], entry["point1"][1]], "g") 
        #print(clr1, clr2, clr3)
    #plt.plot(cell[site]["at"][0], cell[site]["at"][1], "go")#, color=(clr1, clr2, clr3))
    #plt.plot(cell[site]["at"][0], cell[site]["at"][1], color=(0.5, 0.5, 0.5))
    #plt.plot([cell[site]["point2"][0], cell[site]["at"][0], cell[site]["point3"][0], cell[site]["at"][0], cell[site]["point1"][0]], [cell[site]["point2"][1], cell[site]["at"][1], cell[site]["point3"][1], cell[site]["at"][1], cell[site]["point1"][1]], "g") 
    #print(clr1, clr2, clr3)        
    
for cell in finalCell:
    for pairs in finalCell[cell]["vertices"]:    
        #plt.plot([finalCell[cell]["vertices"][pairs][0][0], finalCell[cell]["vertices"][pairs][1][0]], [finalCell[cell]["vertices"][pairs][0][1], finalCell[cell]["vertices"][pairs][1][1]], "bo")
        #plt.plot([pairs[0][0], pairs[1][0]], [pairs[0][1], pairs[1][1]], "bo")
        plt.plot([pairs[0][0], pairs[1][0]], [pairs[0][1], pairs[1][1]], "b")        
        #print(pairs[0][0], pairs[1][0], pairs[0][1], pairs[1][1])
        #x1 = [pairs[0][0], pairs[1][0]]
        #y1 = [pairs[0][1], pairs[1][1]]
        #plt.plot(x1, y1, "b")
        #print(pairs)                        
        
plt.show()
